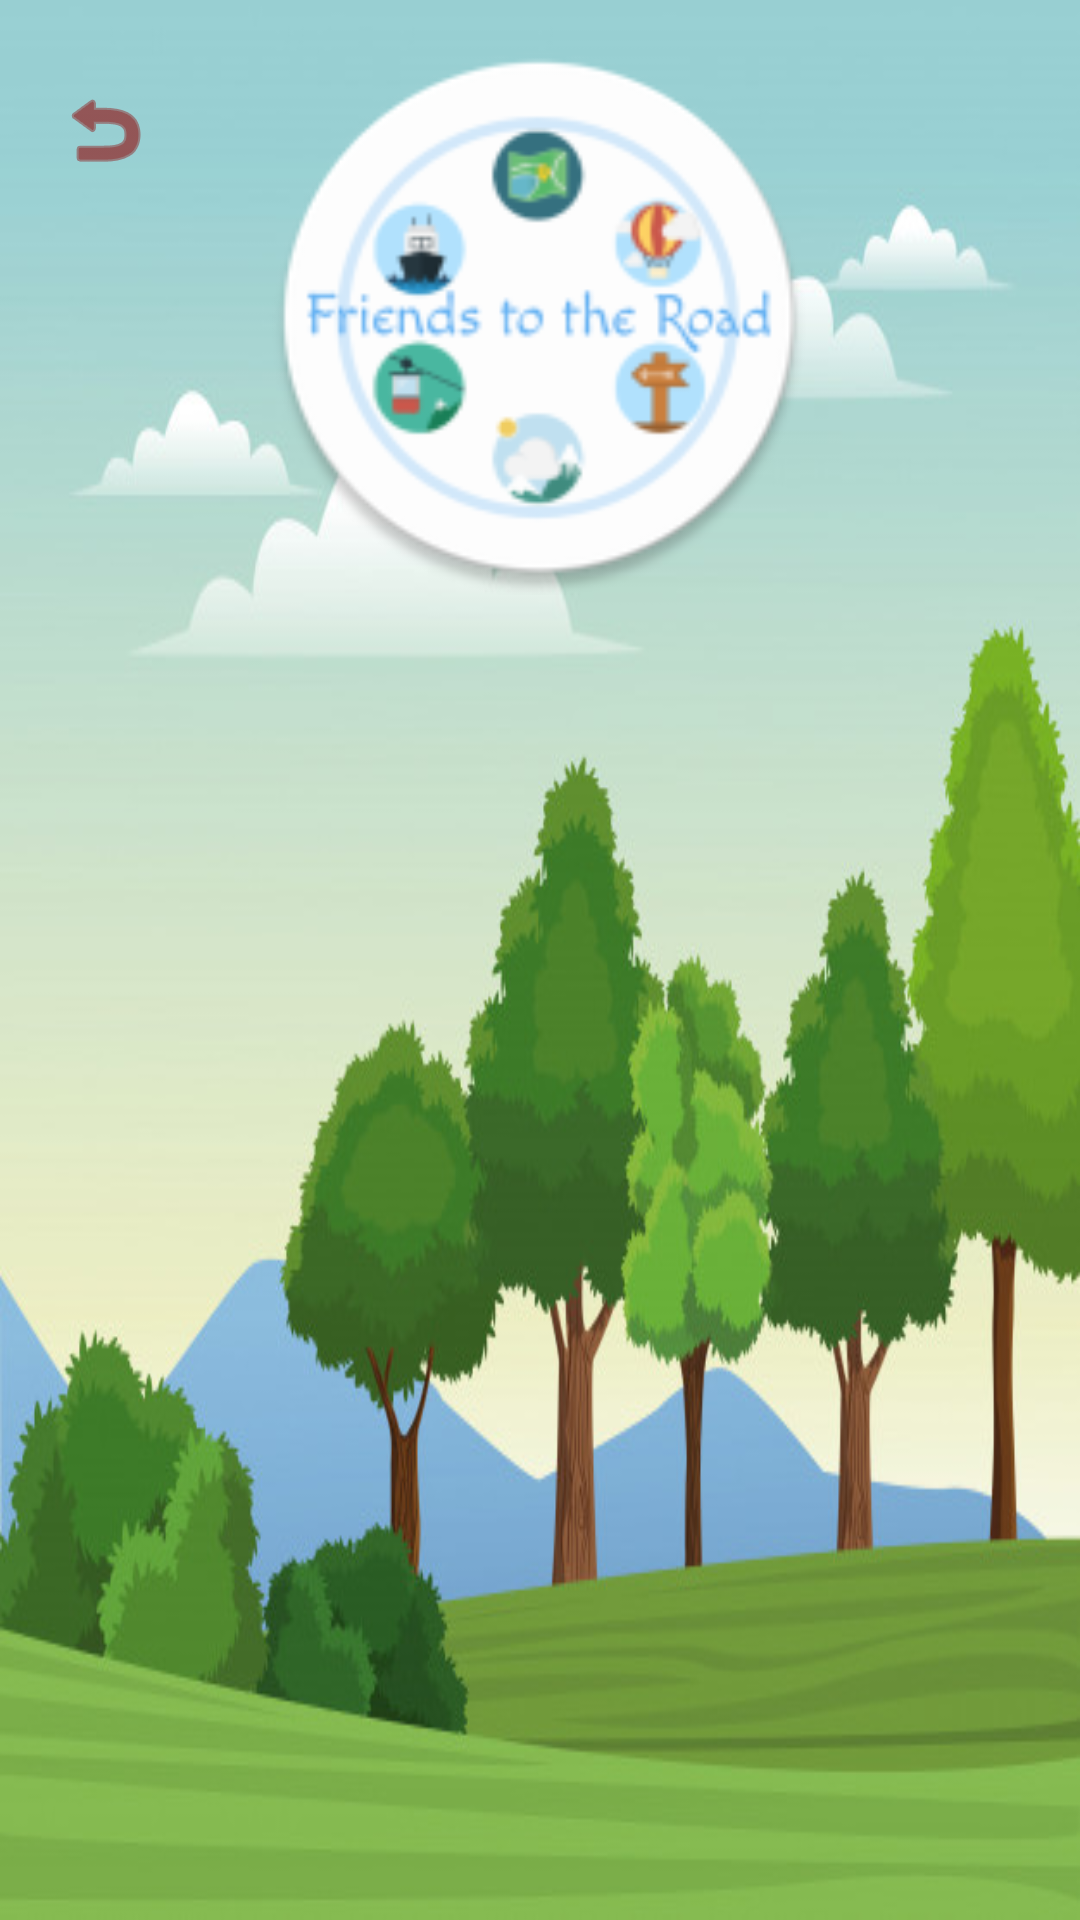

Produce the Android XML layout that renders to this screen, including the resource entries it uses.
<!-- AndroidManifest.xml: application theme AppTheme -->
<!-- res/layout/activity_my_map.xml -->
<?xml version="1.0" encoding="utf-8"?>
<androidx.constraintlayout.widget.ConstraintLayout xmlns:android="http://schemas.android.com/apk/res/android"
    xmlns:app="http://schemas.android.com/apk/res-auto"
    xmlns:tools="http://schemas.android.com/tools"
    android:layout_width="match_parent"
    android:layout_height="match_parent"
    android:background="@drawable/background2"
    tools:context=".MyMapActivity">

    <ImageView
        android:id="@+id/logo"
        android:layout_width="208dp"
        android:layout_height="185dp"

        android:layout_alignParentStart="true"
        android:layout_alignParentEnd="true"
        app:layout_constraintBottom_toBottomOf="parent"
        app:layout_constraintEnd_toEndOf="parent"
        app:layout_constraintHorizontal_bias="0.497"
        app:layout_constraintStart_toStartOf="parent"
        app:layout_constraintTop_toTopOf="parent"
        app:layout_constraintVertical_bias="0.029"
        app:srcCompat="@mipmap/logo" />

    <ImageButton
        android:id="@+id/back_b"
        android:layout_width="wrap_content"
        android:layout_height="wrap_content"
        android:layout_above="@+id/lvExp"
        android:layout_toStartOf="@+id/logo"
        android:background="?attr/selectableItemBackground"
        android:tint="#8F0404"
        app:layout_constraintBottom_toBottomOf="parent"
        app:layout_constraintEnd_toStartOf="@+id/logo"
        app:layout_constraintHorizontal_bias="0.434"
        app:layout_constraintStart_toStartOf="parent"
        app:layout_constraintTop_toTopOf="parent"
        app:layout_constraintVertical_bias="0.045"
        app:srcCompat="@android:drawable/ic_menu_revert" />

    <ExpandableListView
        android:id="@+id/lvExp"
        android:layout_width="0dp"
        android:layout_height="wrap_content"
        android:layout_below="@+id/logo"
        android:layout_alignParentStart="true"
        android:layout_alignParentEnd="true"
        android:layout_alignParentBottom="true"
        android:background="#C9FFFFFF"
        app:layout_constraintBottom_toBottomOf="parent"
        app:layout_constraintEnd_toEndOf="parent"
        app:layout_constraintHorizontal_bias="0.0"
        app:layout_constraintStart_toStartOf="parent"
        app:layout_constraintTop_toBottomOf="@+id/logo"
        app:layout_constraintVertical_bias="0.079"></ExpandableListView>


</androidx.constraintlayout.widget.ConstraintLayout>
<!-- resources referenced by this layout -->
<resources>
  <!-- drawable background2: jpg bitmap (drawable-200dpi, 58829 bytes) -->
  <!-- mipmap logo: png bitmap (mipmap-hdpi, 6306 bytes) -->
  <style name="AppTheme" parent="Theme.AppCompat.Light.NoActionBar">
  
      </style>
</resources>
